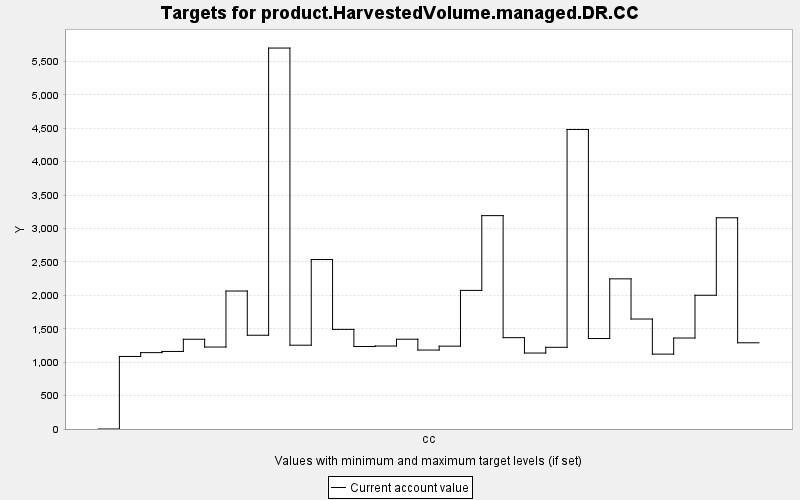

The file beside this chart, header and first rows:
TARGET, PERIOD, YEAR, PERIODWIDTH, MINIMUM, MAXIMUM, MINWEIGHT, MAXWEIGHT, CURRENT, SUMMARY
product.HarvestedVolume.managed.DR.CC, 0, 0, 10.0, 0.0, 10000, 1.0, 1.0, 0.0, 0.0
product.HarvestedVolume.managed.DR.CC, 1, 10, 10.0, 0.0, 10000, 1.0, 1.0, 1085, 0.0
product.HarvestedVolume.managed.DR.CC, 2, 20, 10.0, 0.0, 10000, 1.0, 1.0, 1143, 0.0
product.HarvestedVolume.managed.DR.CC, 3, 30, 10.0, 0.0, 10000, 1.0, 1.0, 1160, 0.0
product.HarvestedVolume.managed.DR.CC, 4, 40, 10.0, 0.0, 10000, 1.0, 1.0, 1343, 0.0
product.HarvestedVolume.managed.DR.CC, 5, 50, 10.0, 0.0, 10000, 1.0, 1.0, 1226, 0.0
product.HarvestedVolume.managed.DR.CC, 6, 60, 10.0, 0.0, 10000, 1.0, 1.0, 2064, 0.0
product.HarvestedVolume.managed.DR.CC, 7, 70, 10.0, 0.0, 10000, 1.0, 1.0, 1403, 0.0
product.HarvestedVolume.managed.DR.CC, 8, 80, 10.0, 0.0, 10000, 1.0, 1.0, 5699, 0.0
product.HarvestedVolume.managed.DR.CC, 9, 90, 10.0, 0.0, 10000, 1.0, 1.0, 1254, 0.0
product.HarvestedVolume.managed.DR.CC, 10, 100, 10.0, 0.0, 10000, 1.0, 1.0, 2535, 0.0
product.HarvestedVolume.managed.DR.CC, 11, 110, 10.0, 0.0, 10000, 1.0, 1.0, 1491, 0.0
product.HarvestedVolume.managed.DR.CC, 12, 120, 10.0, 0.0, 10000, 1.0, 1.0, 1235, 0.0
product.HarvestedVolume.managed.DR.CC, 13, 130, 10.0, 0.0, 10000, 1.0, 1.0, 1241, 0.0
product.HarvestedVolume.managed.DR.CC, 14, 140, 10.0, 0.0, 10000, 1.0, 1.0, 1343, 0.0
product.HarvestedVolume.managed.DR.CC, 15, 150, 10.0, 0.0, 10000, 1.0, 1.0, 1181, 0.0
product.HarvestedVolume.managed.DR.CC, 16, 160, 10.0, 0.0, 10000, 1.0, 1.0, 1240, 0.0
product.HarvestedVolume.managed.DR.CC, 17, 170, 10.0, 0.0, 10000, 1.0, 1.0, 2074, 0.0
product.HarvestedVolume.managed.DR.CC, 18, 180, 10.0, 0.0, 10000, 1.0, 1.0, 3192, 0.0
product.HarvestedVolume.managed.DR.CC, 19, 190, 10.0, 0.0, 10000, 1.0, 1.0, 1366, 0.0
product.HarvestedVolume.managed.DR.CC, 20, 200, 10.0, 0.0, 10000, 1.0, 1.0, 1137, 0.0
product.HarvestedVolume.managed.DR.CC, 21, 210, 10.0, 0.0, 10000, 1.0, 1.0, 1222, 0.0
product.HarvestedVolume.managed.DR.CC, 22, 220, 10.0, 0.0, 10000, 1.0, 1.0, 4481, 0.0
product.HarvestedVolume.managed.DR.CC, 23, 230, 10.0, 0.0, 10000, 1.0, 1.0, 1354, 0.0
product.HarvestedVolume.managed.DR.CC, 24, 240, 10.0, 0.0, 10000, 1.0, 1.0, 2247, 0.0
product.HarvestedVolume.managed.DR.CC, 25, 250, 10.0, 0.0, 10000, 1.0, 1.0, 1645, 0.0
product.HarvestedVolume.managed.DR.CC, 26, 260, 10.0, 0.0, 10000, 1.0, 1.0, 1120, 0.0
product.HarvestedVolume.managed.DR.CC, 27, 270, 10.0, 0.0, 10000, 1.0, 1.0, 1361, 0.0
product.HarvestedVolume.managed.DR.CC, 28, 280, 10.0, 0.0, 10000, 1.0, 1.0, 2001, 0.0
product.HarvestedVolume.managed.DR.CC, 29, 290, 10.0, 0.0, 10000, 1.0, 1.0, 3160, 0.0
product.HarvestedVolume.managed.DR.CC, 30, 300, 10.0, 0.0, 10000, 1.0, 1.0, 1290, 0.0
